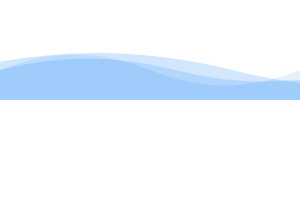
t = 0.00 s
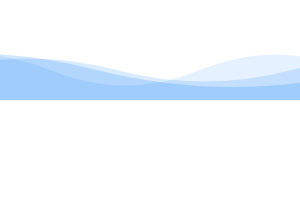
t = 0.50 s
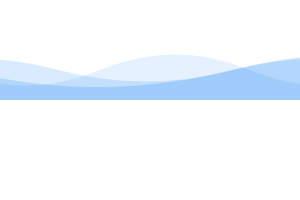
t = 1.00 s
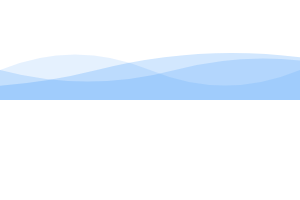
t = 1.50 s
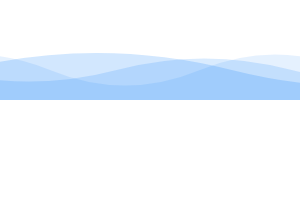
t = 2.00 s
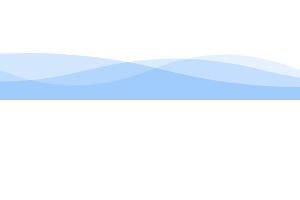
t = 2.25 s

The animated SVG that drew these frames (rendered in a browser with its animation timeline set to each time). Animation: 3 SMIL elements (animateTransform=3); one cycle of 3.00 s, repeats indefinitely.

<?xml version="1.0" encoding="UTF-8"?>
<svg xmlns="http://www.w3.org/2000/svg"
     xmlns:xlink="http://www.w3.org/1999/xlink"
     width="100%" height="200">
  <g fill="rgba(3,121,250,0.1)">
    <path d="M 0 70 Q 75 39, 150 70 T 300 70 T 450 70 T 600 70 T 750 70 V 100 H 0 V 0"></path>
    <animateTransform attributeName="transform" attributeType="XML" type="translate" from="0" to="-300" dur="1.5s" repeatCount="indefinite"></animateTransform>
  </g>
  <g fill="rgba(3,121,250,0.15)">
    <path d="M 0 70 Q 87.5 47, 175 70 T 350 70 T 525 70 T 700 70 T 875 70 T 1050 70 V 100 H 0 V 0"></path>
    <animateTransform attributeName="transform" attributeType="XML" type="translate" from="0" to="-350" dur="3s" repeatCount="indefinite"></animateTransform>
  </g>
  <g fill="rgba(3,121,250,0.18)" transform="translate(-903.868 0)">
    <path d="M 0 70 Q 135 36, 270 70 T 540 70 T 810 70 T 1080 70 V 100 H 0 V 0" transform="translate(-38.232284367796474, 0)"></path>
    <animateTransform attributeName="transform" attributeType="XML" type="translate" from="0" to="-540" dur="2s" repeatCount="indefinite"></animateTransform>
  </g>
</svg>
